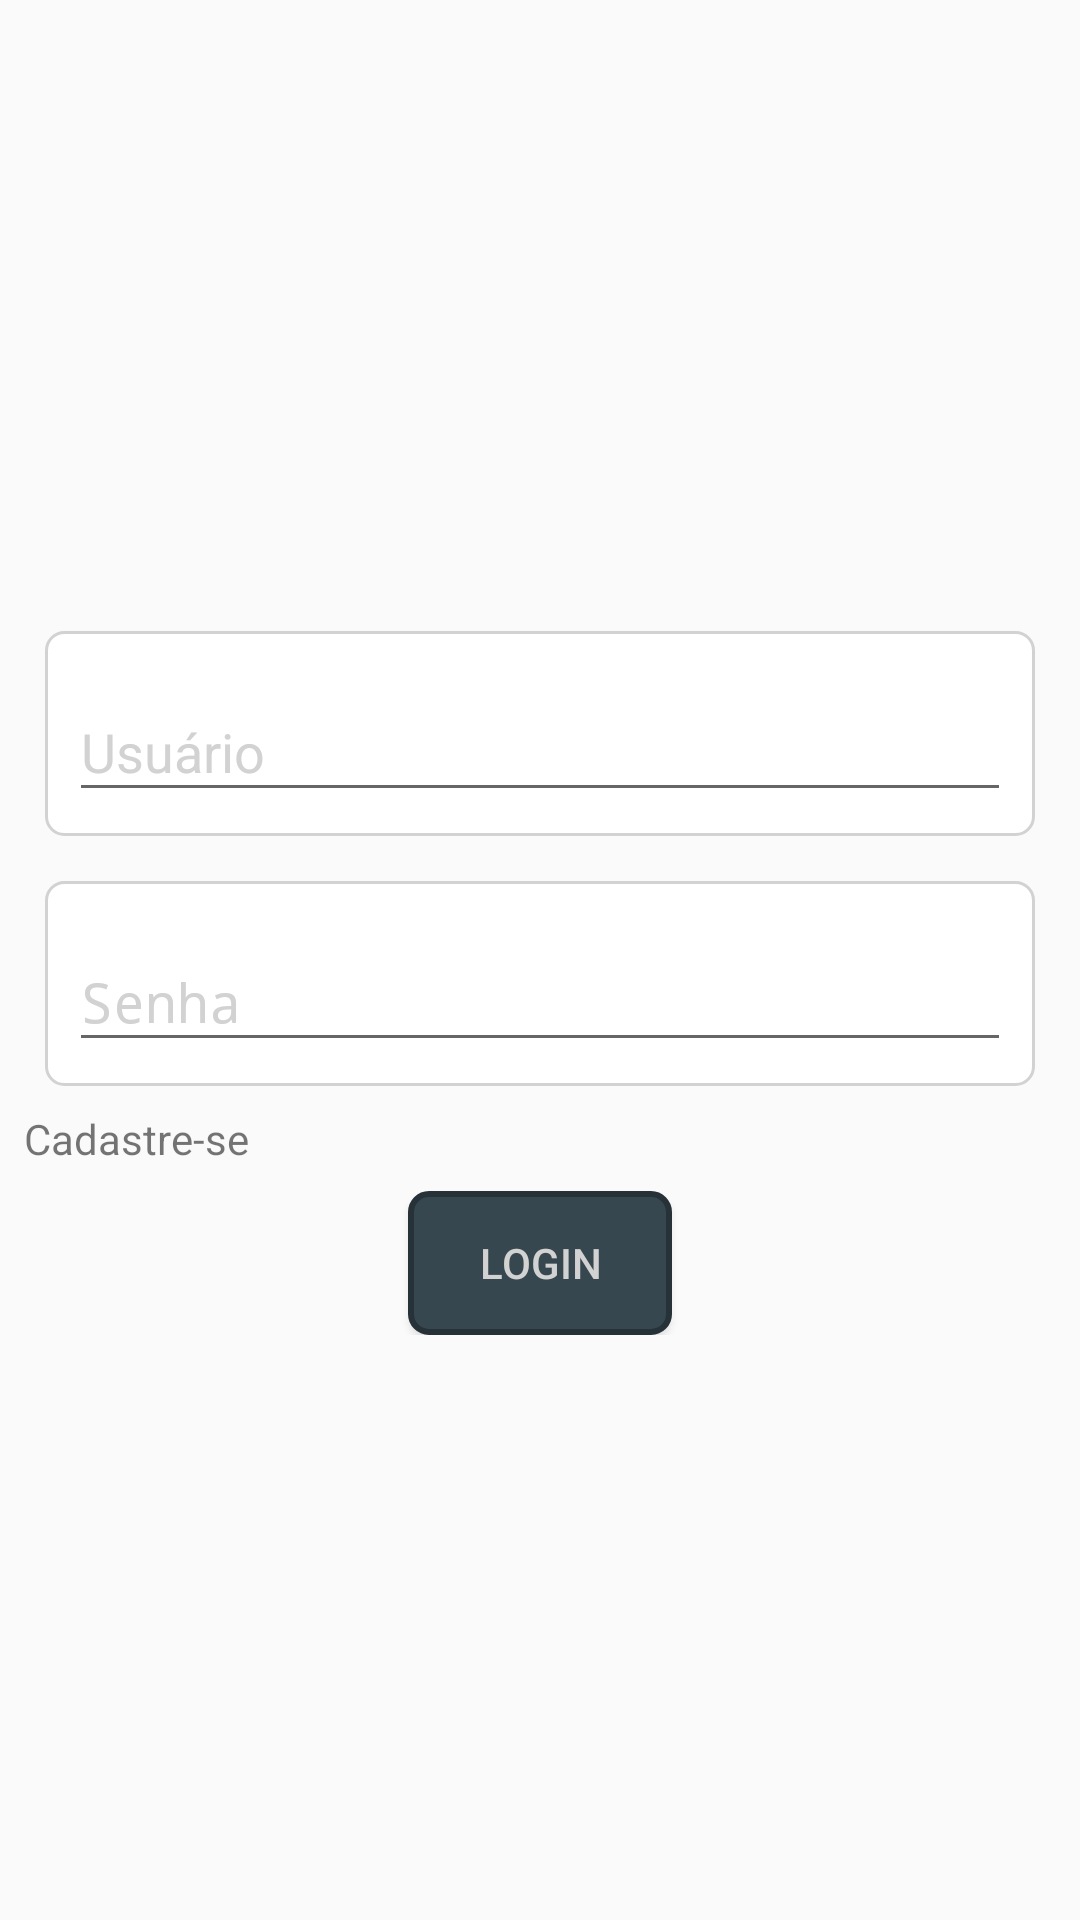

This screen was rendered from an Android layout file. Write that file and the resources it references.
<!-- AndroidManifest.xml: application theme AppTheme -->
<!-- res/layout/activity_login.xml -->
<?xml version="1.0" encoding="utf-8"?>
<android.support.constraint.ConstraintLayout
    android:id="@+id/layout_login"
    xmlns:android="http://schemas.android.com/apk/res/android"
    xmlns:app="http://schemas.android.com/apk/res-auto"
    xmlns:tools="http://schemas.android.com/tools"
    android:layout_width="match_parent"
    android:layout_height="match_parent"
    android:orientation="vertical"
    android:layout_margin="8dp"
    tools:context="com.azapps.tjob_app.ui.LoginActivity">

    <LinearLayout
        android:layout_width="0dp"
        android:layout_height="wrap_content"
        android:orientation="vertical"
        app:layout_constraintBottom_toBottomOf="parent"
        app:layout_constraintHorizontal_bias="0.0"
        app:layout_constraintLeft_toLeftOf="parent"
        app:layout_constraintRight_toRightOf="parent"
        app:layout_constraintTop_toTopOf="parent"
        >

        <android.support.design.widget.TextInputLayout
            android:layout_width="match_parent"
            android:layout_height="wrap_content"
            style="@style/mCustomEditText">

            <EditText
                android:id="@+id/loginEdtUsername"
                android:inputType="textShortMessage"
                android:layout_width="match_parent"
                android:layout_height="wrap_content"
                android:hint="@string/usuario_login"
                />

        </android.support.design.widget.TextInputLayout>


        <android.support.design.widget.TextInputLayout
            android:layout_width="match_parent"
            android:layout_height="wrap_content"
            style="@style/mCustomEditText">

            <EditText
                android:id="@+id/loginEdtPassword"
                android:inputType="textPassword"
                android:layout_width="match_parent"
                android:layout_height="wrap_content"
                android:hint="@string/senha_login"/>

        </android.support.design.widget.TextInputLayout>

        <TextView
            android:id="@+id/loginCadastro"
            android:layout_width="wrap_content"
            android:layout_height="wrap_content"
            android:clickable="true"
            android:text="@string/cadastre_se_login"
            android:layout_margin="8dp"/>

        <Button
            android:id="@+id/loginBtnLogin"
            android:layout_width="wrap_content"
            android:layout_height="wrap_content"
            android:background="@drawable/round_btn"
            android:text="@string/btn_login"
            android:layout_gravity="center"
            android:textColor="@color/colorAccent"/>
    </LinearLayout>

    <ProgressBar
        android:id="@+id/progress_login"
        android:layout_width="0dp"
        android:layout_height="wrap_content"
        android:visibility="gone"
        app:layout_constraintBottom_toBottomOf="parent"
        app:layout_constraintHorizontal_bias="0.0"
        app:layout_constraintLeft_toLeftOf="parent"
        app:layout_constraintRight_toRightOf="parent"
        app:layout_constraintTop_toTopOf="parent"
        />



</android.support.constraint.ConstraintLayout>
<!-- resources referenced by this layout -->
<resources>
  <color name="colorAccent">#d2d2d2</color>
  <!-- drawable round_btn (drawable) -->
  <?xml version="1.0" encoding="utf-8"?>
  <shape xmlns:android="http://schemas.android.com/apk/res/android"
      android:padding="10dp"
      android:shape="rectangle">
      <solid android:color="@color/colorPrimary" />
      <stroke android:color="@color/colorPrimaryDark" android:width="2dp" />
      <corners
          android:bottomLeftRadius="6dp"
          android:bottomRightRadius="6dp"
          android:topLeftRadius="6dp"
          android:topRightRadius="6dp" />
  </shape>
  <string name="btn_login">Login</string>
  <string name="cadastre_se_login">Cadastre-se</string>
  <string name="senha_login">Senha</string>
  <string name="usuario_login">Usuário</string>
  <style name="mCustomEditText" parent="@android:style/TextAppearance">
          <item name="android:textColor">@color/colorText</item>
          <item name="android:textColorHint">@color/colorDarkGray</item>
          <item name="android:background">@drawable/round_et</item>
          <item name="android:layout_marginTop">15dp</item>
          <item name="android:layout_marginLeft">15dp</item>
          <item name="android:layout_marginRight">15dp</item>
          <item name="android:padding">8dp</item>
      </style>
  <style name="AppTheme" parent="Theme.AppCompat.Light.DarkActionBar">
          
          <item name="colorPrimary">@color/colorPrimary</item>
          <item name="colorPrimaryDark">@color/colorPrimaryDark</item>
          <item name="colorAccent">@color/colorAccent</item>
  
      </style>
  <color name="colorPrimary">#37474F</color>
  <color name="colorPrimaryDark">#263238</color>
  <color name="colorText">#606060</color>
  <color name="colorDarkGray">#d2d2d2</color>
  <!-- drawable round_et (drawable) -->
  <?xml version="1.0" encoding="utf-8"?>
  <shape xmlns:android="http://schemas.android.com/apk/res/android"
      android:padding="10dp"
      android:shape="rectangle">
      <solid android:color="#FFFFFF" />
      <stroke android:color="@color/colorDarkGray" android:width="1dp" />
      <corners
          android:bottomLeftRadius="6dp"
          android:bottomRightRadius="6dp"
          android:topLeftRadius="6dp"
          android:topRightRadius="6dp" />
  </shape>
</resources>
